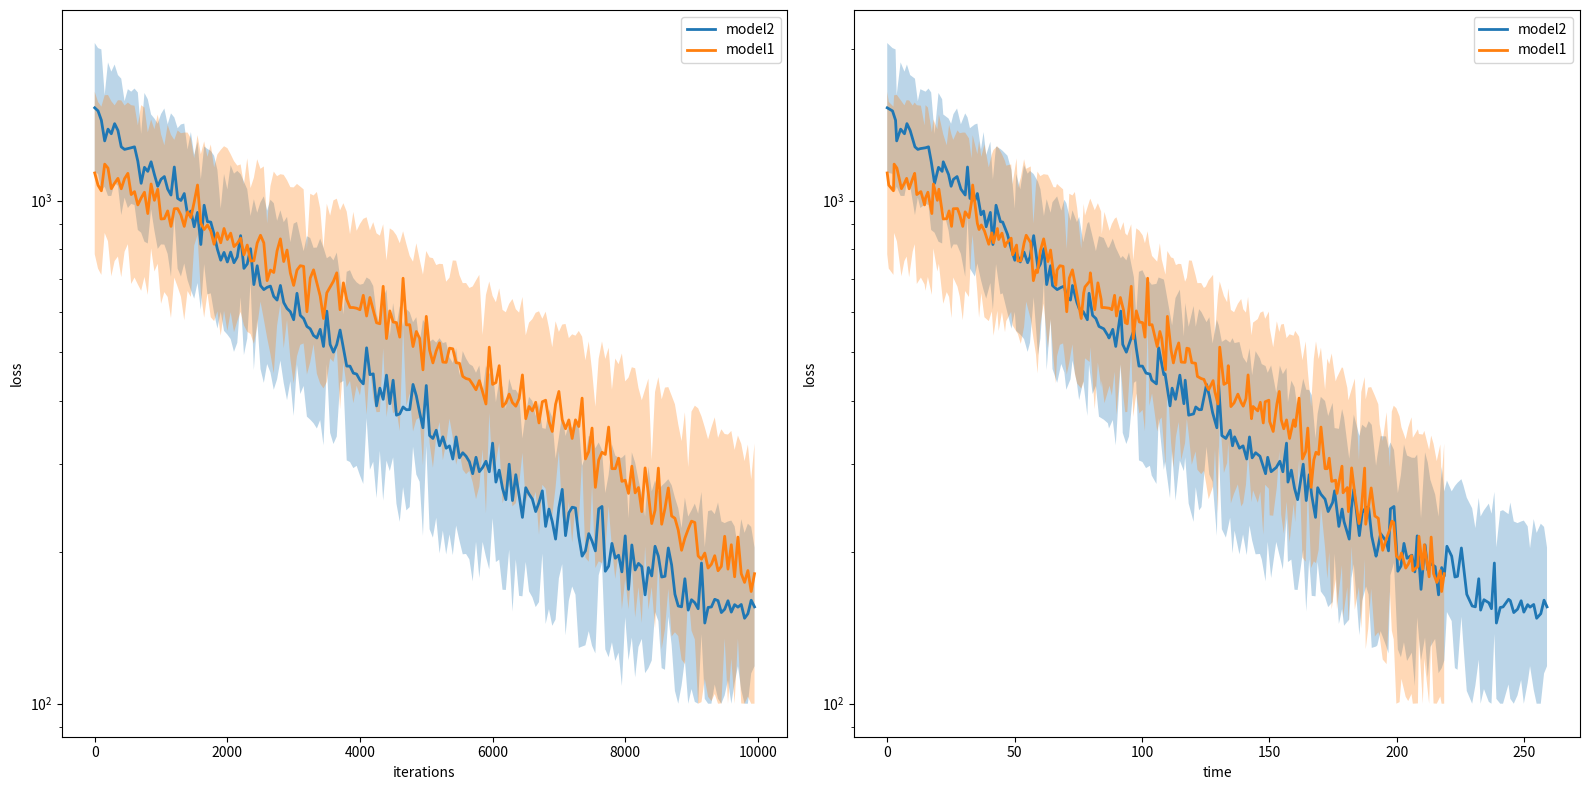

Recreate this plot in Python.
# -*- coding: utf-8 -*-

import matplotlib.pyplot as plt
import numpy as np


def plot_train_process(data_dict: dict, if_log=True):
    """
    plot convergence curves
    """
    keys = list(data_dict.keys())
    model_name_list = set([key.split("_")[0] for key in keys])
    plot_data_dict = dict()
    for model_name in model_name_list:
        plot_data_dict["{}_step".format(model_name)] = None
        plot_data_dict["{}_time".format(model_name)] = None
        plot_data_dict["{}_data".format(model_name)] = list()

    for key, data in data_dict.items():
        model_name = key.split("_")[0]
        if plot_data_dict["{}_step".format(model_name)] is None:
            plot_data_dict["{}_step".format(model_name)] = data["step"]
            plot_data_dict["{}_time".format(model_name)] = data["walltime"] - np.min(data["walltime"])
        plot_data_dict["{}_data".format(model_name)].append(data["value"])

    for model_name in model_name_list:
        key = "{}_data".format(model_name)
        model_name = key.split("_")[0]
        plot_data_dict[key] = np.array(plot_data_dict[key])
        upper_list = np.max(plot_data_dict[key], axis=0)
        lower_list = np.min(plot_data_dict[key], axis=0)
        if if_log:
            mean_list = np.power(10, (np.log10(upper_list) + np.log10(lower_list)) / 2)
        else:
            mean_list = (upper_list + lower_list) / 2
        plot_data_dict["{}_mean".format(model_name)] = mean_list
        plot_data_dict["{}_upper".format(model_name)] = upper_list
        plot_data_dict["{}_lower".format(model_name)] = lower_list

    plt.figure(figsize=(16, 8))
    iter_subplot = plt.subplot(1, 2, 1)
    if if_log:
        iter_subplot.set_yscale("log")
    for model_name in model_name_list:
        step_list = plot_data_dict["{}_step".format(model_name)]
        mean_list = plot_data_dict["{}_mean".format(model_name)]
        upper_list = plot_data_dict["{}_upper".format(model_name)]
        lower_list = plot_data_dict["{}_lower".format(model_name)]

        iter_subplot.plot(step_list, mean_list, label=model_name, linewidth=2)
        iter_subplot.fill_between(step_list, upper_list, lower_list, alpha=0.3)

    iter_subplot.set_xlabel("iterations")
    iter_subplot.set_ylabel("loss")
    iter_subplot.legend()

    time_subplot = plt.subplot(1, 2, 2)
    if if_log:
        time_subplot.set_yscale("log")
    for model_name in model_name_list:
        time_list = plot_data_dict["{}_time".format(model_name)]
        mean_list = plot_data_dict["{}_mean".format(model_name)]
        upper_list = plot_data_dict["{}_upper".format(model_name)]
        lower_list = plot_data_dict["{}_lower".format(model_name)]

        time_subplot.plot(time_list, mean_list, label=model_name, linewidth=2)
        time_subplot.fill_between(time_list, upper_list, lower_list, alpha=0.3)
    time_subplot.set_xlabel("time")
    time_subplot.set_ylabel("loss")
    time_subplot.legend()
    plt.tight_layout()
    plt.show()


if __name__ == "__main__":

    # testing
    # curve 1: y = e^(-x) - 1
    # curve 2: y = e^(-2x) - 1

    test_data_dict = dict()
    test_basic_input = np.arange(200) * 0.1
    for i in range(10):
        test_model1_data = np.exp(-0.05*test_basic_input) - 1 + np.random.random(200) * np.exp(-0.07*test_basic_input)
        test_model1_data = (test_model1_data - np.min(test_model1_data) + 1e-1) * 1000
        test_model1_step = np.arange(200) * 50
        test_model1_time = np.arange(200) * 1.1 + np.random.random(200)

        test_data = {
            "value": test_model1_data,
            "step": test_model1_step,
            "walltime": test_model1_time
        }

        test_data_dict["model1_{}".format(i)] = test_data

        test_model2_data = np.exp(-0.2*test_basic_input) - 1 + np.random.random(200) * np.exp(-0.1*test_basic_input)
        test_model2_data = (test_model2_data - np.min(test_model2_data) + 1e-1) * 1000
        test_model2_step = np.arange(200) * 50
        test_model2_time = np.arange(200) * 1.3 + np.random.random(200)

        test_data = {
            "value": test_model2_data,
            "step": test_model2_step,
            "walltime": test_model2_time
        }
        test_data_dict["model2_{}".format(i)] = test_data

    plot_train_process(test_data_dict, if_log=True)


